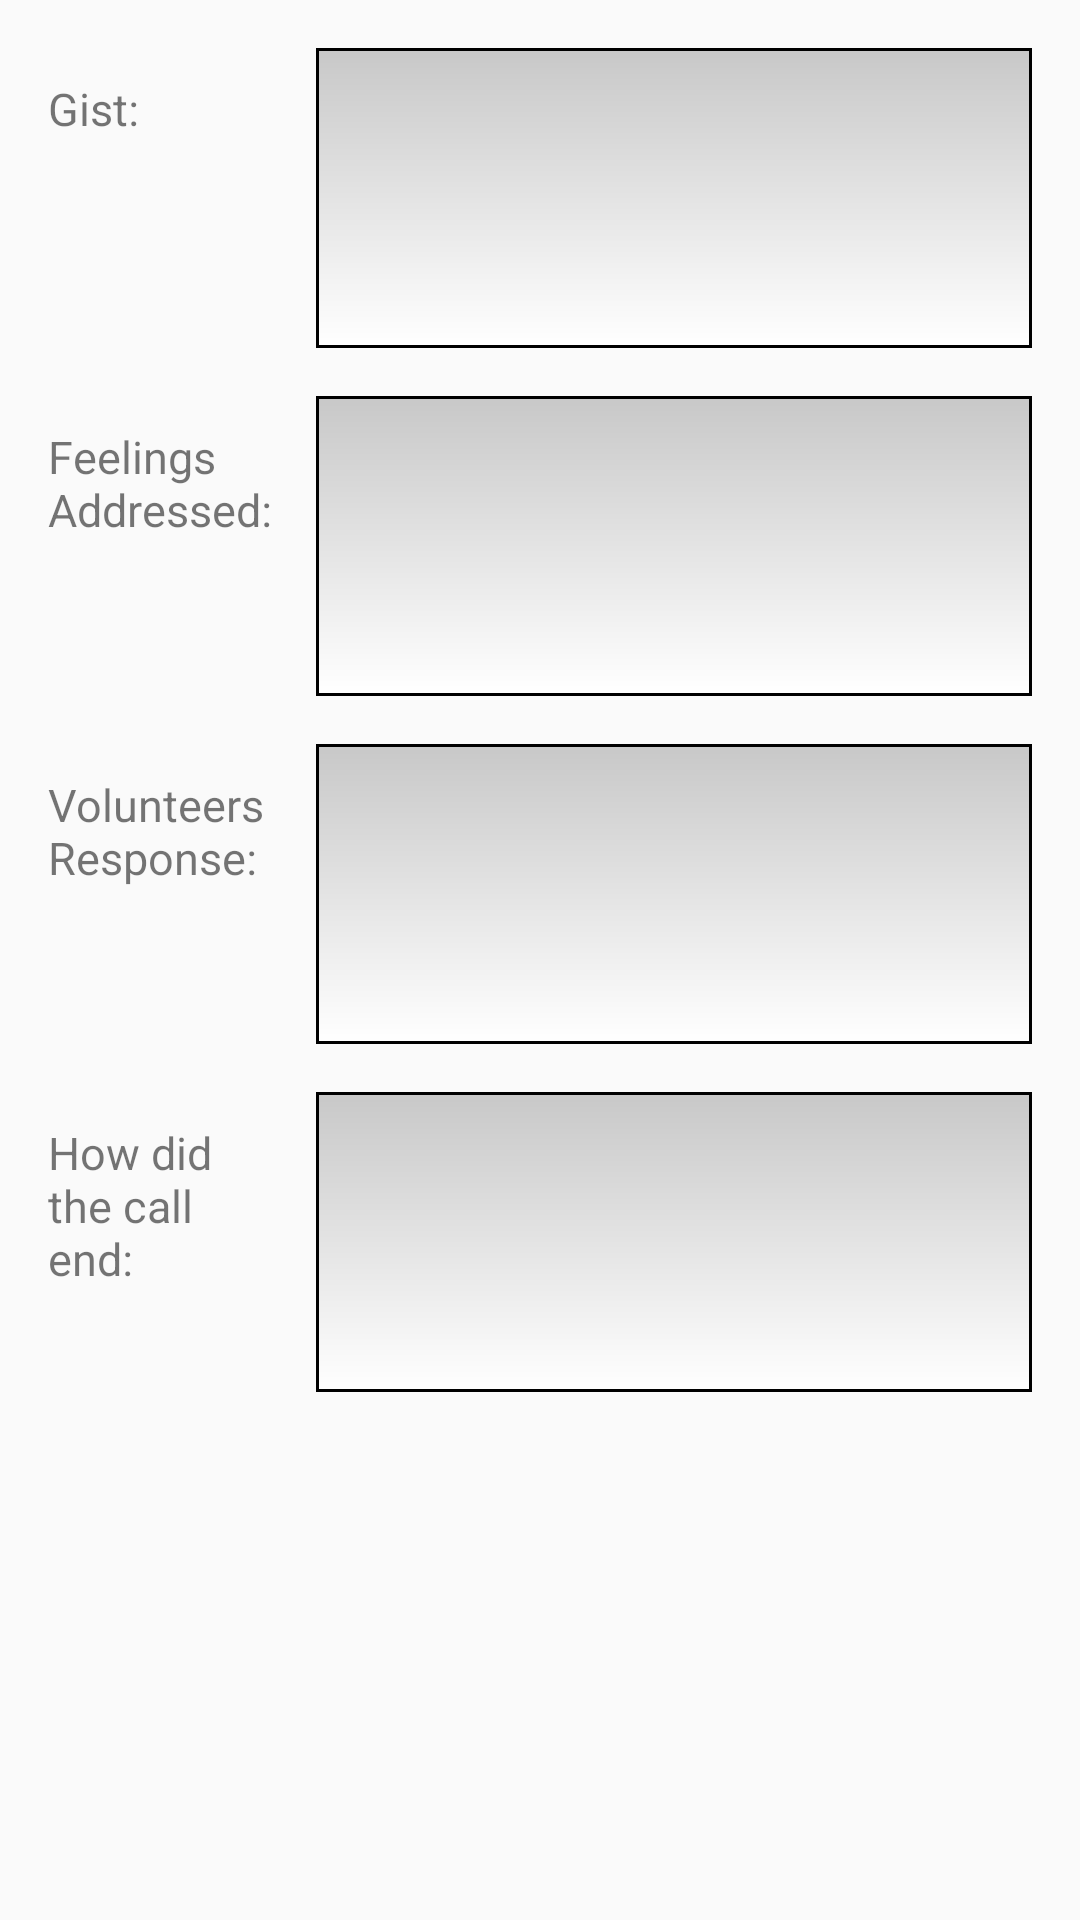

Here is an Android app screen rendered from its layout file. Give the layout XML and the strings, colors and styles it references.
<!-- AndroidManifest.xml: application theme AppTheme -->
<!-- res/layout/subfragment2_caller_details.xml -->
<?xml version="1.0" encoding="utf-8"?>
<android.support.constraint.ConstraintLayout
    xmlns:android="http://schemas.android.com/apk/res/android" android:layout_width="match_parent"
    android:layout_height="match_parent">

    <LinearLayout
        android:id="@+id/tab_linear_layout_child2"
        android:layout_width="match_parent"
        android:orientation="vertical"
        android:padding="@dimen/activity_vertical_margin"
        android:layout_height="wrap_content">
        <LinearLayout
            android:id="@+id/tab_linear_layout_child2_field1"
            android:layout_width="match_parent"
            android:orientation="horizontal"
            android:layout_marginBottom="@dimen/activity_vertical_margin"
            android:layout_height="wrap_content">
            <TextView
                android:id="@+id/cd_gist_tv"
                android:layout_width="0dp"
                android:layout_weight="1"
                android:labelFor="@id/cd_gist_et"
                android:textSize="@dimen/small_font"
                android:text="@string/cd_gist"
                android:layout_height="wrap_content" />

            <EditText
                android:id="@+id/cd_gist_et"
                android:inputType="textMultiLine|textCapSentences"
                android:layout_weight="3"
                android:layout_width="0dp"
                android:padding="10dp"
                android:layout_marginStart="10dp"
                android:layout_height="100dp"
                android:gravity="top"
                android:background="@drawable/edit_text_style"
                android:textSize="@dimen/small_font"
                />
        </LinearLayout>
        <LinearLayout
            android:id="@+id/tab_linear_layout_child2_field2"
            android:layout_width="match_parent"
            android:orientation="horizontal"
            android:layout_marginBottom="@dimen/activity_vertical_margin"
            android:layout_height="wrap_content">
            <TextView
                android:id="@+id/cd_feelings_addressed"
                android:layout_width="0dp"
                android:layout_weight="1"
                android:labelFor="@id/cd_feelings_addressed_et"
                android:textSize="@dimen/small_font"
                android:text="@string/cd_feelings"
                android:layout_height="wrap_content" />

            <EditText
                android:id="@+id/cd_feelings_addressed_et"
                android:inputType="textMultiLine|textCapSentences"
                android:padding="10dp"
                android:layout_weight="3"
                android:layout_width="0dp"
                android:layout_marginStart="10dp"
                android:layout_height="100dp"
                android:gravity="top"
                android:background="@drawable/edit_text_style"
                android:textSize="@dimen/small_font"
                />
        </LinearLayout>
        <LinearLayout
            android:id="@+id/tab_linear_layout_child2_field3"
            android:layout_width="match_parent"
            android:layout_marginBottom="@dimen/activity_vertical_margin"
            android:orientation="horizontal"
            android:layout_height="wrap_content">
            <TextView
                android:id="@+id/cd_volunteers_response"
                android:layout_width="0dp"
                android:layout_weight="1"
                android:labelFor="@id/cd_volunteers_response_et"
                android:textSize="@dimen/small_font"
                android:text="@string/cd_vol_response"
                android:layout_height="wrap_content" />

            <EditText
                android:id="@+id/cd_volunteers_response_et"
                android:inputType="textMultiLine|textCapSentences"
                android:padding="10dp"
                android:layout_weight="3"
                android:layout_width="0dp"
                android:layout_height="100dp"
                android:layout_marginStart="10dp"
                android:gravity="top"
                android:background="@drawable/edit_text_style"
                android:textSize="@dimen/small_font"
                />
        </LinearLayout>
        <LinearLayout
            android:id="@+id/tab_linear_layout_child2_field4"
            android:layout_width="match_parent"
            android:layout_marginBottom="@dimen/activity_vertical_margin"
            android:orientation="horizontal"
            android:layout_height="wrap_content">
            <TextView
                android:id="@+id/cd_call_end"
                android:layout_width="0dp"
                android:layout_weight="1"
                android:labelFor="@id/cd_call_end_et"
                android:textSize="@dimen/small_font"
                android:text="@string/cd_call_end"
                android:layout_height="wrap_content" />

            <EditText
                android:id="@+id/cd_call_end_et"
                android:inputType="textMultiLine|textCapSentences"
                android:padding="10dp"
                android:layout_marginStart="10dp"
                android:layout_weight="3"
                android:layout_width="0dp"
                android:layout_height="100dp"
                android:gravity="top"
                android:background="@drawable/edit_text_style"
                android:textSize="@dimen/small_font"
                />
        </LinearLayout>

    </LinearLayout>

</android.support.constraint.ConstraintLayout>
<!-- resources referenced by this layout -->
<resources>
  <dimen name="activity_vertical_margin">16dp</dimen>
  <dimen name="small_font">15sp</dimen>
  <!-- drawable edit_text_style (drawable) -->
  <?xml version="1.0" encoding="utf-8" ?>
  <shape xmlns:android="http://schemas.android.com/apk/res/android"
  
      android:thickness="0dp"
  
      android:shape="rectangle">
      <stroke android:width="1dp"
  
          android:color="@color/black"/>
      <corners android:radius="0dp" />
      <gradient
  
          android:startColor="#C8C8C8"
  
          android:endColor="#FFFFFF"
  
          android:type="linear"
  
          android:angle="270"/>
  </shape>
  <string name="cd_call_end">How did the call end:</string>
  <string name="cd_feelings">Feelings Addressed:</string>
  <string name="cd_gist">Gist:</string>
  <string name="cd_vol_response">Volunteers Response:</string>
  <style name="AppTheme" parent="Theme.AppCompat.Light.DarkActionBar">
          
          <item name="colorPrimary">@color/colorPrimary</item>
          <item name="colorPrimaryDark">@color/colorPrimaryDark</item>
          <item name="colorAccent">@color/colorAccent</item>
      </style>
  <color name="black">#000000</color>
  <color name="colorPrimary">#00B300</color>
  <color name="colorPrimaryDark">#006600</color>
  <color name="colorAccent">#009999</color>
</resources>
